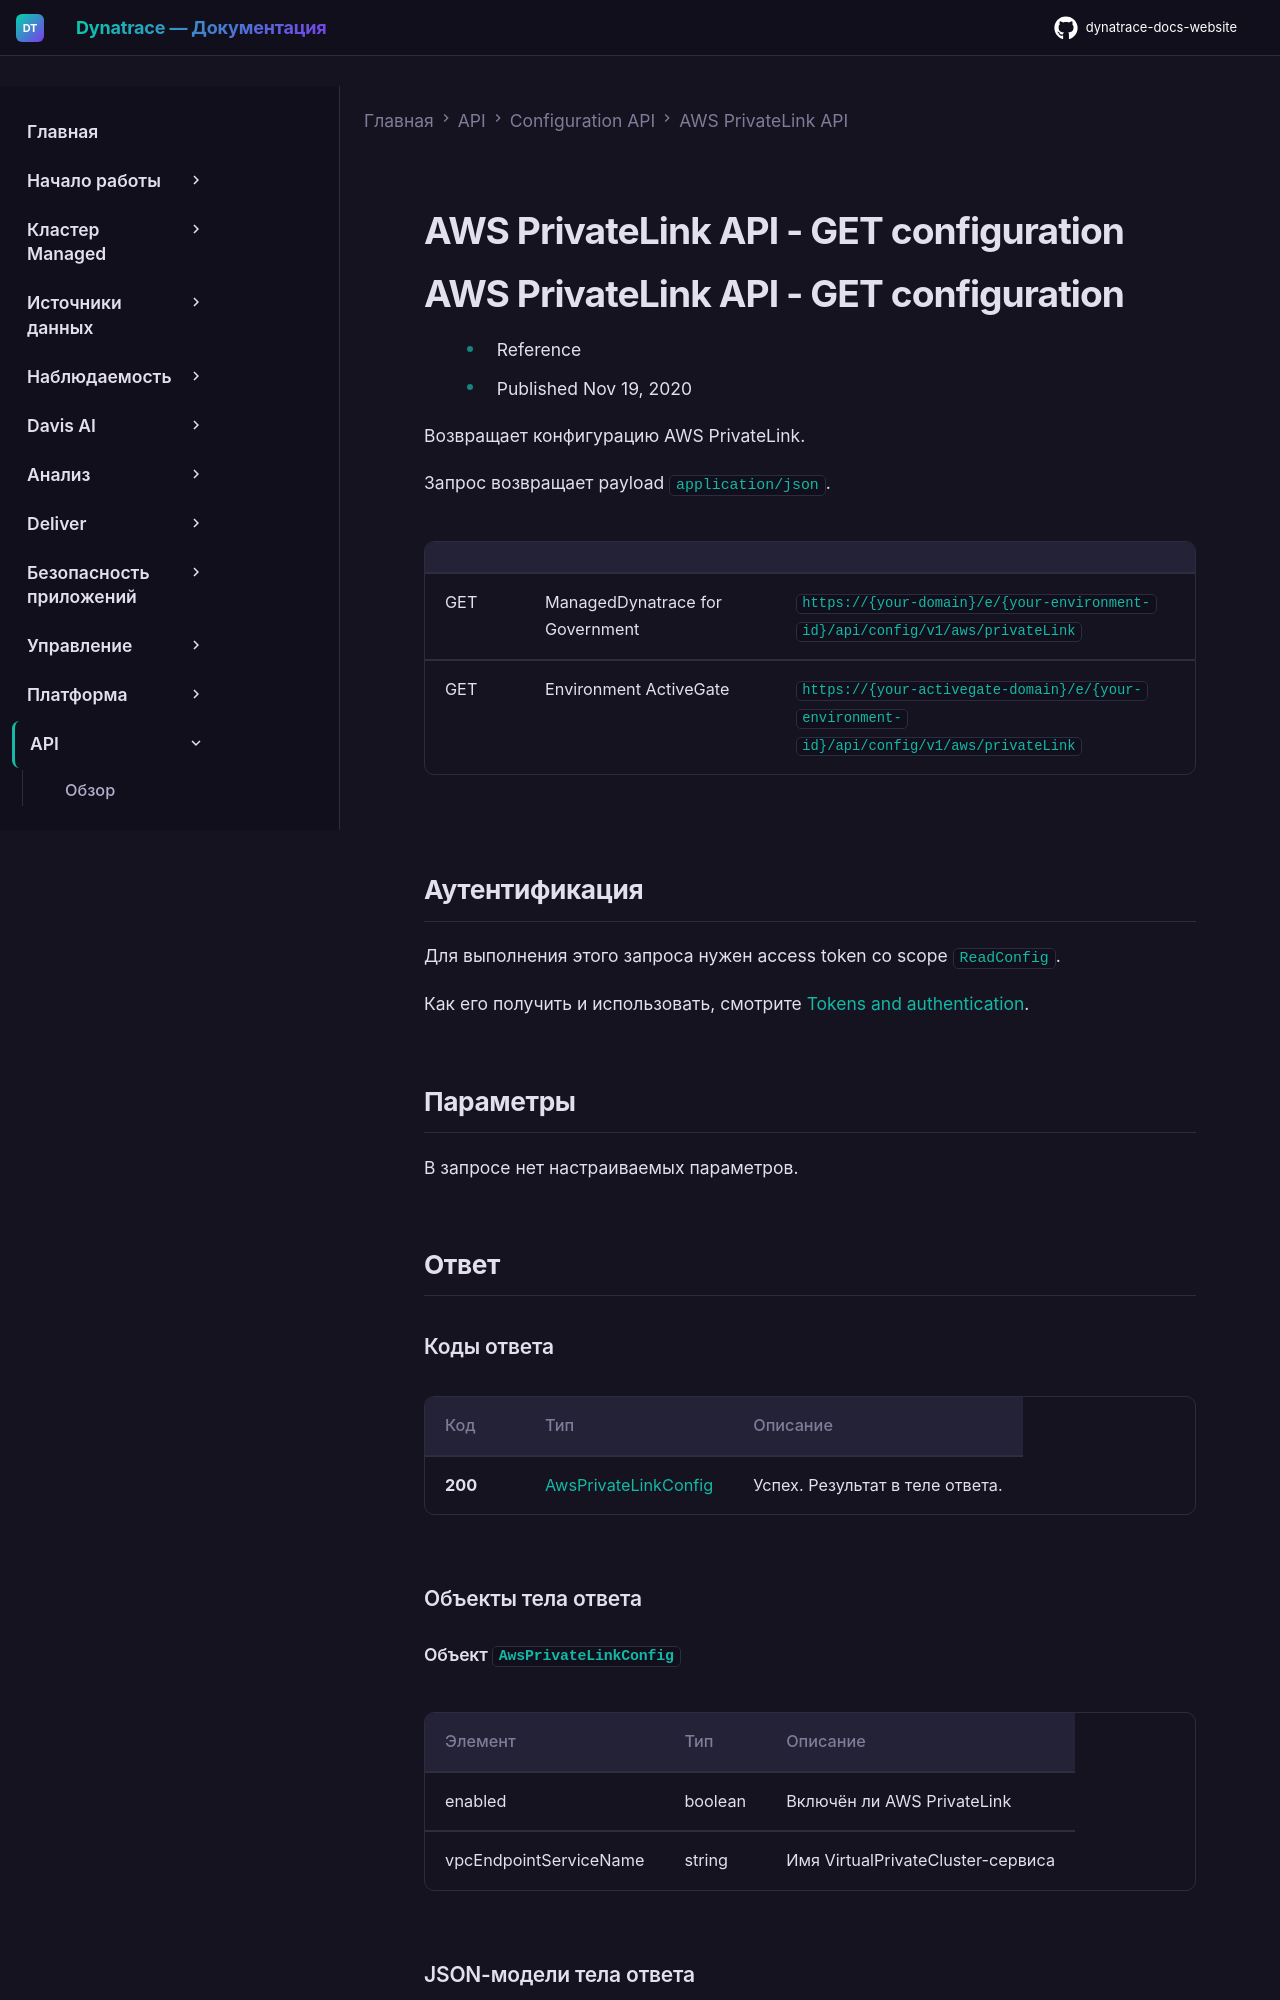

repository: Yerkebulan-Ardabayev/dynatrace-docs-website · page: managed-ru/dynatrace-api/configuration-api/aws-privatelink/get-configuration/index.html · generator: mkdocs

---
title: AWS PrivateLink API - GET configuration
source: https://docs.dynatrace.com/managed/dynatrace-api/configuration-api/aws-privatelink/get-configuration
scraped: 2026-05-12T11:21:11.724160
---

# AWS PrivateLink API - GET configuration

# AWS PrivateLink API - GET configuration

* Reference
* Published Nov 19, 2020

Возвращает конфигурацию AWS PrivateLink.

Запрос возвращает payload `application/json`.

|  |  |  |
| --- | --- | --- |
| GET | ManagedDynatrace for Government | `https://{your-domain}/e/{your-environment-id}/api/config/v1/aws/privateLink` |
| GET | Environment ActiveGate | `https://{your-activegate-domain}/e/{your-environment-id}/api/config/v1/aws/privateLink` |

## Аутентификация

Для выполнения этого запроса нужен access token со scope `ReadConfig`.

Как его получить и использовать, смотрите [Tokens and authentication](/managed/discover-dynatrace/references/dynatrace-api/basics/dynatrace-api-authentication).

## Параметры

В запросе нет настраиваемых параметров.

## Ответ

### Коды ответа

| Код | Тип | Описание |
| --- | --- | --- |
| **200** | [AwsPrivateLinkConfig](#openapi-definition-AwsPrivateLinkConfig) | Успех. Результат в теле ответа. |

### Объекты тела ответа
